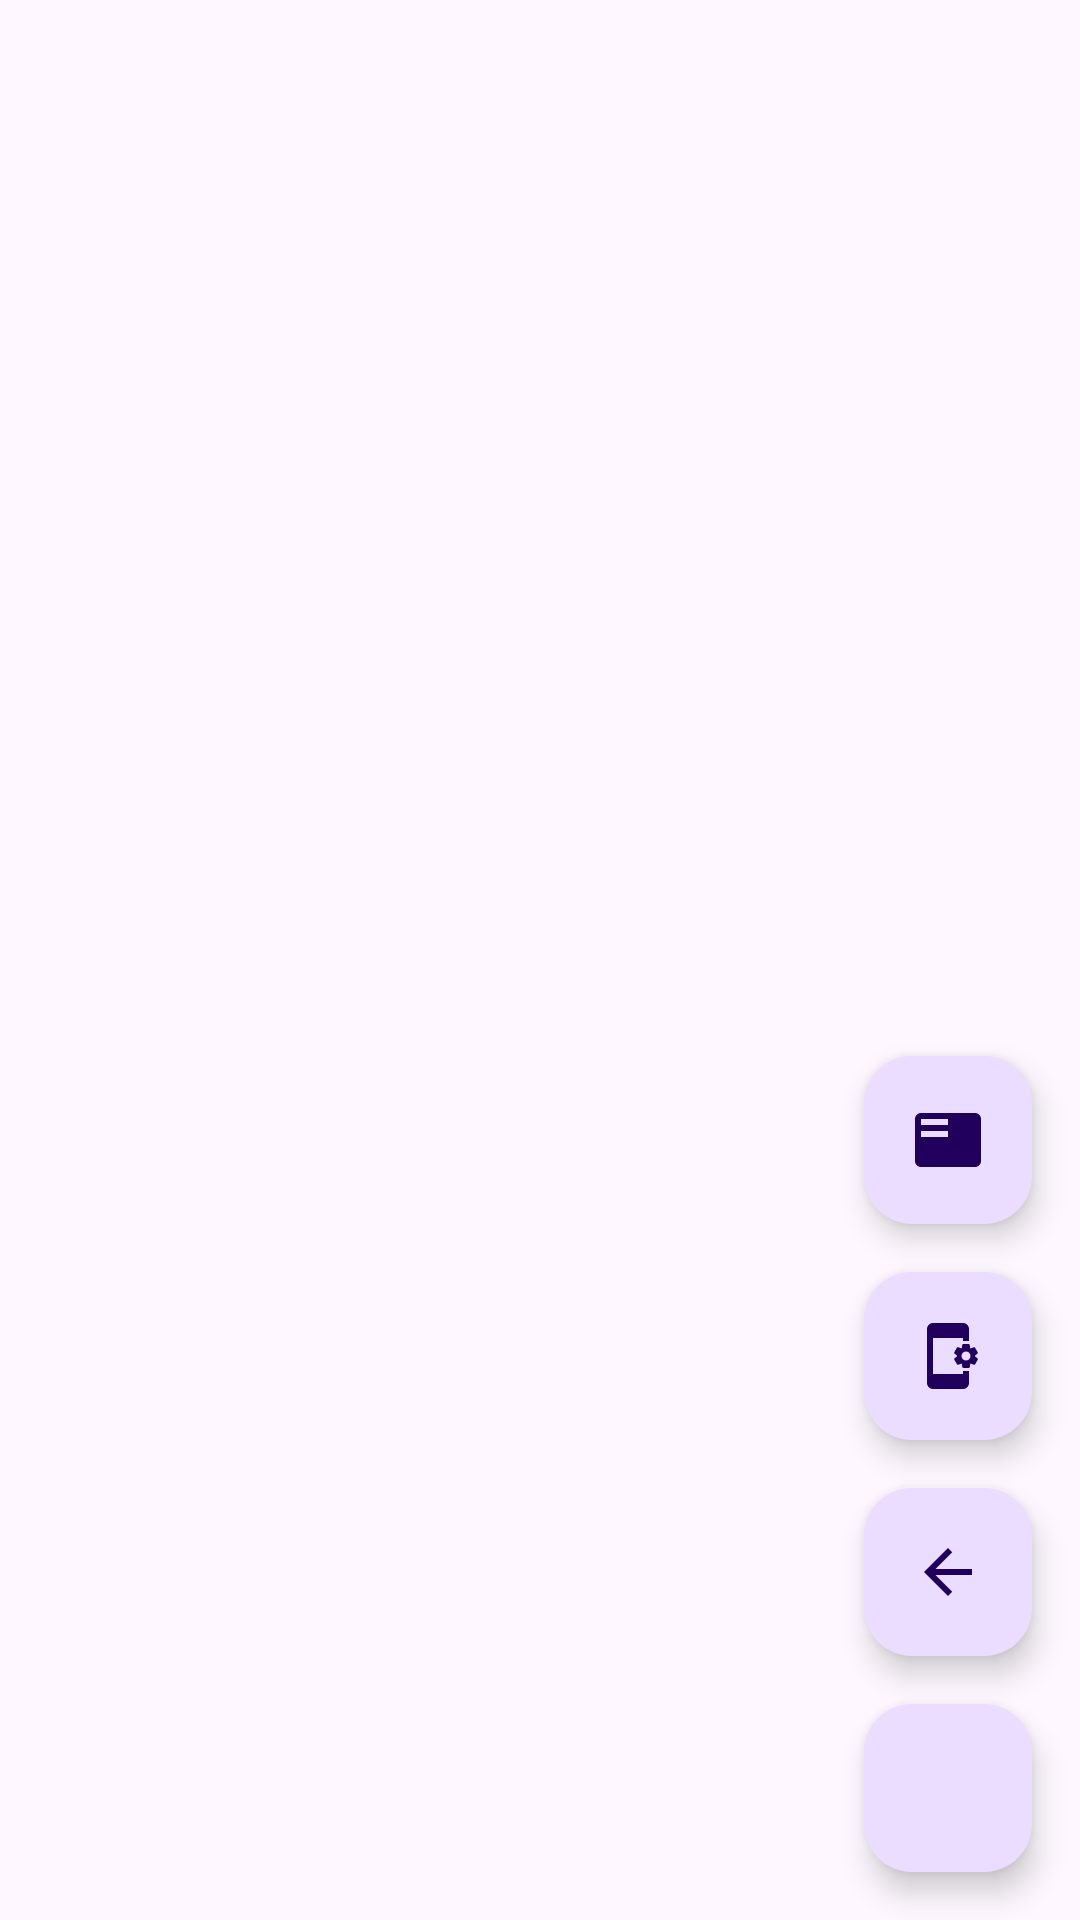

Here is an Android app screen rendered from its layout file. Give the layout XML and the strings, colors and styles it references.
<!-- AndroidManifest.xml: application theme Theme.DemoBangkit2024 -->
<!-- res/layout/activity_main.xml -->
<?xml version="1.0" encoding="utf-8"?>
<androidx.constraintlayout.widget.ConstraintLayout xmlns:android="http://schemas.android.com/apk/res/android"
    xmlns:app="http://schemas.android.com/apk/res-auto"
    xmlns:tools="http://schemas.android.com/tools"
    android:id="@+id/main"
    android:layout_width="match_parent"
    android:layout_height="match_parent"
    tools:context=".ui.main.MainActivity">

    <androidx.recyclerview.widget.RecyclerView
        android:id="@+id/rvUsers"
        android:layout_width="@dimen/dimens_0dp"
        android:layout_height="@dimen/dimens_0dp"
        app:layout_constraintBottom_toBottomOf="parent"
        app:layout_constraintEnd_toEndOf="parent"
        app:layout_constraintStart_toStartOf="parent"
        app:layout_constraintTop_toTopOf="parent"
        tools:itemCount="5"
        tools:listitem="@layout/item_list_user" />

    <ProgressBar
        android:id="@+id/pv_users"
        style="?android:attr/progressBarStyle"
        android:layout_width="wrap_content"
        android:layout_height="wrap_content"
        android:visibility="gone"
        app:layout_constraintBottom_toBottomOf="parent"
        app:layout_constraintEnd_toEndOf="@+id/rvUsers"
        app:layout_constraintStart_toStartOf="parent"
        app:layout_constraintTop_toTopOf="parent"
        tools:visibility="visible"/>

    <com.google.android.material.floatingactionbutton.FloatingActionButton
        android:id="@+id/floatingActionButton"
        android:layout_width="wrap_content"
        android:layout_height="wrap_content"
        android:layout_marginEnd="@dimen/dimens_16dp"
        android:layout_marginBottom="@dimen/dimens_16dp"
        android:clickable="true"
        app:layout_constraintBottom_toBottomOf="parent"
        app:layout_constraintEnd_toEndOf="parent"
        app:srcCompat="@drawable/ic_launcher_foreground"
        android:focusable="true"
        tools:ignore="ContentDescription" />

    <com.google.android.material.floatingactionbutton.FloatingActionButton
        android:id="@+id/fabClean"
        android:layout_width="wrap_content"
        android:layout_height="wrap_content"
        android:layout_marginBottom="@dimen/dimens_16dp"
        android:clickable="true"
        app:layout_constraintBottom_toTopOf="@+id/floatingActionButton"
        app:layout_constraintEnd_toEndOf="@+id/floatingActionButton"
        app:srcCompat="@drawable/baseline_arrow_back_24"
        android:focusable="true"
        tools:ignore="ContentDescription" />

    <com.google.android.material.floatingactionbutton.FloatingActionButton
        android:id="@+id/fabSetting"
        android:layout_width="wrap_content"
        android:layout_height="wrap_content"
        android:layout_marginBottom="@dimen/dimens_16dp"
        android:clickable="true"
        app:layout_constraintBottom_toTopOf="@+id/fabClean"
        app:layout_constraintEnd_toEndOf="@+id/fabClean"
        app:srcCompat="@drawable/baseline_app_settings_alt_24"
        android:focusable="true"
        tools:ignore="ContentDescription" />

    <com.google.android.material.floatingactionbutton.FloatingActionButton
        android:id="@+id/fabCustomView"
        android:layout_width="wrap_content"
        android:layout_height="wrap_content"
        android:layout_marginBottom="16dp"
        android:clickable="true"
        app:layout_constraintBottom_toTopOf="@+id/fabSetting"
        app:layout_constraintEnd_toEndOf="@+id/fabSetting"
        app:srcCompat="@drawable/baseline_featured_play_list_24"
        tools:ignore="ContentDescription"
        android:focusable="true" />

</androidx.constraintlayout.widget.ConstraintLayout>
<!-- res/layout/item_list_user.xml (included above) -->
<?xml version="1.0" encoding="utf-8"?>
<androidx.constraintlayout.widget.ConstraintLayout xmlns:android="http://schemas.android.com/apk/res/android"
    xmlns:app="http://schemas.android.com/apk/res-auto"
    xmlns:tools="http://schemas.android.com/tools"
    android:layout_width="match_parent"
    android:layout_height="wrap_content">

    <androidx.appcompat.widget.AppCompatImageView
        android:id="@+id/itemAvatar"
        android:layout_width="@dimen/dimens_60dp"
        android:layout_height="@dimen/dimens_60dp"
        android:layout_margin="@dimen/dimens_16dp"
        android:contentDescription="@string/avatar"
        app:layout_constraintBottom_toBottomOf="parent"
        app:layout_constraintStart_toStartOf="parent"
        app:layout_constraintTop_toTopOf="parent"
        tools:srcCompat="@tools:sample/avatars" />

    <androidx.appcompat.widget.AppCompatTextView
        android:id="@+id/itemName"
        android:layout_width="wrap_content"
        android:layout_height="wrap_content"
        android:layout_marginStart="@dimen/dimens_16dp"
        android:textSize="@dimen/text_size_22sp"
        app:layout_constraintStart_toEndOf="@id/itemAvatar"
        app:layout_constraintTop_toTopOf="@id/itemAvatar"
        tools:text="@string/name" />

    <androidx.appcompat.widget.AppCompatTextView
        android:id="@+id/itemEmail"
        android:layout_width="wrap_content"
        android:layout_height="wrap_content"
        android:layout_marginTop="@dimen/dimens_4dp"
        android:textColor="@color/color_grey"
        android:textSize="@dimen/text_size_14sp"
        app:layout_constraintStart_toStartOf="@+id/itemName"
        app:layout_constraintTop_toBottomOf="@+id/itemName"
        tools:text="@string/email" />

</androidx.constraintlayout.widget.ConstraintLayout>
<!-- resources referenced by this layout -->
<resources>
  <color name="color_grey">#7E7E7E</color>
  <dimen name="dimens_0dp">0dp</dimen>
  <dimen name="dimens_16dp">16dp</dimen>
  <dimen name="dimens_4dp">4dp</dimen>
  <dimen name="dimens_60dp">60dp</dimen>
  <dimen name="text_size_14sp">14sp</dimen>
  <dimen name="text_size_22sp">22sp</dimen>
  <!-- drawable baseline_app_settings_alt_24 (drawable) -->
  <vector android:height="24dp" android:tint="#000000"
      android:viewportHeight="24" android:viewportWidth="24"
      android:width="24dp" xmlns:android="http://schemas.android.com/apk/res/android">
      <path android:fillColor="@android:color/white" android:pathData="M21.81,12.74l-0.82,-0.63v-0.22l0.8,-0.63c0.16,-0.12 0.2,-0.34 0.1,-0.51l-0.85,-1.48c-0.07,-0.13 -0.21,-0.2 -0.35,-0.2 -0.05,0 -0.1,0.01 -0.15,0.03l-0.95,0.38c-0.08,-0.05 -0.11,-0.07 -0.19,-0.11l-0.15,-1.01c-0.03,-0.21 -0.2,-0.36 -0.4,-0.36h-1.71c-0.2,0 -0.37,0.15 -0.4,0.34l-0.14,1.01c-0.03,0.02 -0.07,0.03 -0.1,0.05l-0.09,0.06 -0.95,-0.38c-0.05,-0.02 -0.1,-0.03 -0.15,-0.03 -0.14,0 -0.27,0.07 -0.35,0.2l-0.85,1.48c-0.1,0.17 -0.06,0.39 0.1,0.51l0.8,0.63v0.23l-0.8,0.63c-0.16,0.12 -0.2,0.34 -0.1,0.51l0.85,1.48c0.07,0.13 0.21,0.2 0.35,0.2 0.05,0 0.1,-0.01 0.15,-0.03l0.95,-0.37c0.08,0.05 0.12,0.07 0.2,0.11l0.15,1.01c0.03,0.2 0.2,0.34 0.4,0.34h1.71c0.2,0 0.37,-0.15 0.4,-0.34l0.15,-1.01c0.03,-0.02 0.07,-0.03 0.1,-0.05l0.09,-0.06 0.95,0.38c0.05,0.02 0.1,0.03 0.15,0.03 0.14,0 0.27,-0.07 0.35,-0.2l0.85,-1.48c0.1,-0.17 0.06,-0.39 -0.1,-0.51zM18,13.5c-0.83,0 -1.5,-0.67 -1.5,-1.5s0.67,-1.5 1.5,-1.5 1.5,0.67 1.5,1.5 -0.67,1.5 -1.5,1.5zM17,17h2v4c0,1.1 -0.9,2 -2,2H7c-1.1,0 -2,-0.9 -2,-2V3c0,-1.1 0.9,-2 2,-2h10c1.1,0 2,0.9 2,2v4h-2V6H7v12h10v-1z"/>
  </vector>
  <!-- drawable baseline_arrow_back_24 (drawable) -->
  <vector android:autoMirrored="true" android:height="24dp"
      android:tint="#000000" android:viewportHeight="24"
      android:viewportWidth="24" android:width="24dp" xmlns:android="http://schemas.android.com/apk/res/android">
      <path android:fillColor="@android:color/white" android:pathData="M20,11H7.83l5.59,-5.59L12,4l-8,8 8,8 1.41,-1.41L7.83,13H20v-2z"/>
  </vector>
  <!-- drawable baseline_featured_play_list_24 (drawable) -->
  <vector xmlns:android="http://schemas.android.com/apk/res/android" android:autoMirrored="true" android:height="24dp" android:tint="#000000" android:viewportHeight="24" android:viewportWidth="24" android:width="24dp">
        
      <path android:fillColor="@android:color/white" android:pathData="M21,3L3,3c-1.1,0 -2,0.9 -2,2v14c0,1.1 0.9,2 2,2h18c1.1,0 2,-0.9 2,-2L23,5c0,-1.1 -0.9,-2 -2,-2zM12,11L3,11L3,9h9v2zM12,7L3,7L3,5h9v2z"/>
      
  </vector>
  <style name="Theme.DemoBangkit2024" parent="Base.Theme.DemoBangkit2024" />
  <style name="Base.Theme.DemoBangkit2024" parent="Theme.Material3.DayNight.NoActionBar">
          
          
      </style>
</resources>
